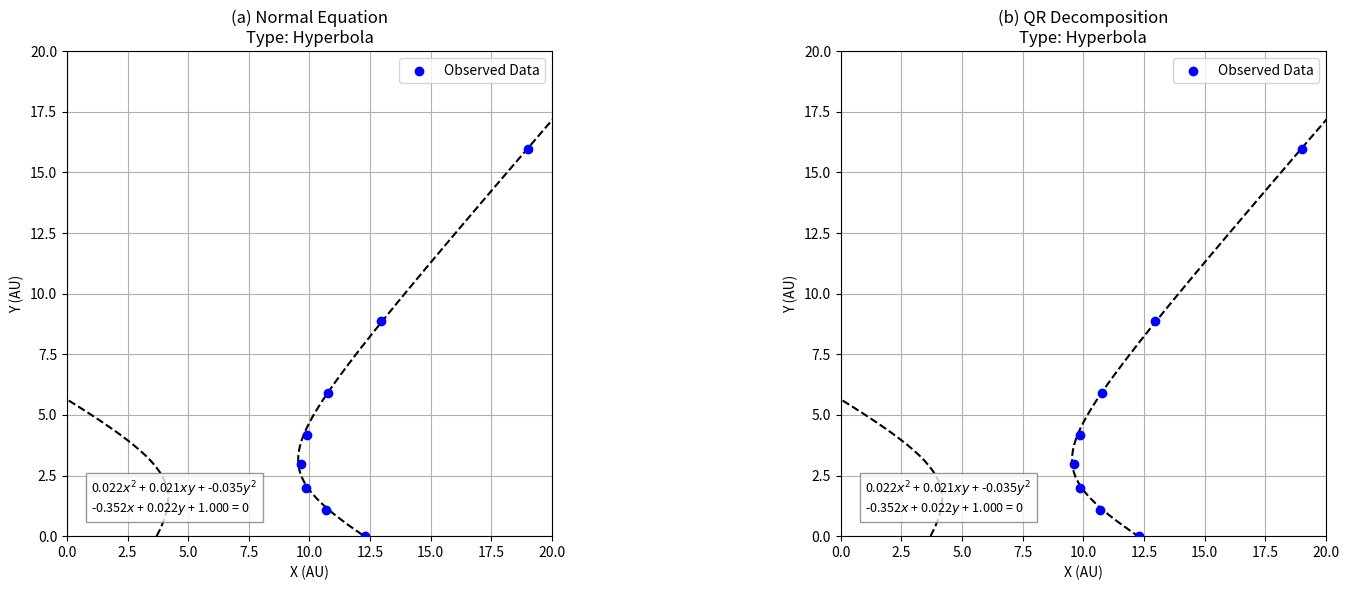
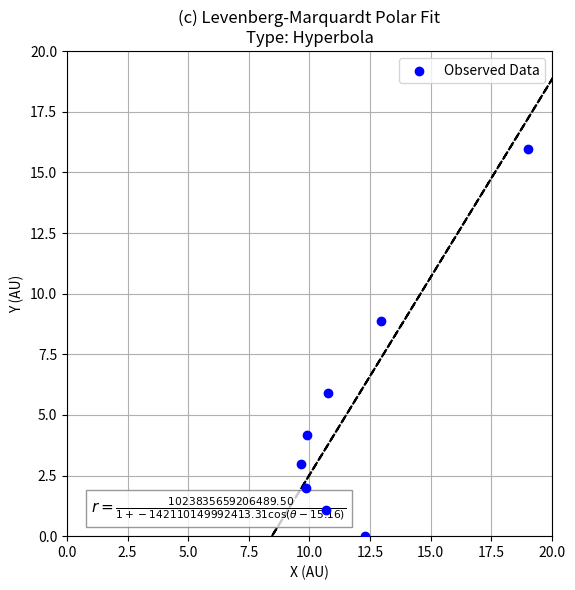

These figures' Python source, in order:
import numpy as np
import matplotlib.pyplot as plt
import time

X_data = np.array([12.2983, 10.6872, 9.8521, 9.6342, 9.8792, 10.775, 12.9678, 18.9971])
Y_data = np.array([0.0107, 1.0624, 1.9723, 2.9919, 4.1788, 5.886, 8.8884, 15.981])

def get_conic_type(A, B, C, e, is_linear):
    if is_linear:
        discriminant = B**2 - 4*A*C
        if discriminant < 0:
            return "Ellipse"
        elif discriminant == 0:
            return "Parabola"
        else: 
            return "Hyperbola"
    else:
        if 0.0 < e < 1.0:
            return "Ellipse"
        elif e == 1:
            return "Parabola"
        else: # e > 1
            return "Hyperbola"
        
def get_polar_coords(x, y):
    r = np.sqrt(x**2 + y**2)
    theta = np.arctan2(y, x)
    # Ensure theta is in [0, 2pi]
    theta = np.where(theta < 0, theta + 2*np.pi, theta)
    return r, theta

# Linear Regression: Normal Equations and QR Decomposition
def solve_normal_equations(A, y):
    AtA = np.dot(A.T, A)
    Aty = np.dot(A.T, y)
    theta = np.linalg.solve(AtA, Aty)
    return theta

def gram_schmidt_qr(A):
    m, n = A.shape
    Q = np.zeros((m, n))
    R = np.zeros((n, n))
    for j in range(n):
        v = A[:, j]
        for i in range(j):
            R[i, j] = np.dot(Q[:, i], v)
            v = v - R[i, j] * Q[:, i]
        R[j, j] = np.linalg.norm(v)
        Q[:, j] = v / R[j, j]
    return Q, R

def back_substitution(R, y):
    n = R.shape[0]
    x = np.zeros(n)
    for i in range(n-1, -1, -1):
        x[i] = y[i]
        for j in range(i+1, n):
            x[i] = x[i] - R[i, j] * x[j]
        x[i] = x[i] / R[i, i]
    return x

def solve_qr_decomposition(A, y):
    Q, R = gram_schmidt_qr(A)
    Qty = np.dot(Q.T, y)
    theta = back_substitution(R, Qty)
    return theta

# Nonlinear Regression: Levenberg-Marquardt Algorithm
def polar_conic_residuals(params, theta, r_obs):
    p, e, theta0 = params
    denom = 1 + e * np.cos(theta - theta0)
    r_pred = p / denom
    return r_pred - r_obs

def polar_conic_jacobian(params, theta):
    p, e, theta0 = params
    denom = 1 + e * np.cos(theta - theta0)
    
    dr_dp = 1.0 / denom
    dr_de = -p * np.cos(theta - theta0) / denom**2
    dr_dtheta0 = -p * e * np.sin(theta - theta0) / denom**2
    
    return np.column_stack((dr_dp, dr_de, dr_dtheta0))

def solve_levenberg_marquardt(theta_obs, r_obs, init_params, max_iter=500, tol=1e-6):
    params = init_params.copy() 
    mu = 0.01
    nu = 10.0
    
    r_res = polar_conic_residuals(params, theta_obs, r_obs)
    current_sse = 0.5 * np.sum(r_res**2)
    
    print("\nFitting using Levenberg-Marquardt algorithm...")
    
    for i in range(max_iter):
        r_res = polar_conic_residuals(params, theta_obs, r_obs)
        J = polar_conic_jacobian(params, theta_obs)
        
        gradient_sse = np.dot(J.T, r_res)
        Hessian_sse  = np.dot(J.T, J)
        
        Hessian_lm = Hessian_sse + mu * np.eye(len(params))
        
        delta = np.linalg.solve(Hessian_lm, -gradient_sse)
        
        # Stopping condition: check if delta is smaller than tolerance
        # delta = ||theta_new - theta||
        if np.linalg.norm(delta) < tol:
            print(f"Converged at Iteration {i}: Parameter step size {np.linalg.norm(delta):.8f}")
            params = params + delta
            break
            
        params_new = params + delta
        r_res_new = polar_conic_residuals(params_new, theta_obs, r_obs)
        new_sse = 0.5 * np.sum(r_res_new**2)
        
        # The damping coefficient, mu, is reduced when the SSE is lower
        if new_sse < current_sse:
            params = params_new 
            current_sse = new_sse
            mu /= nu
            print(f"Iteration {i}: SSE = {current_sse:.6f}, mu = {mu:.8f}")
        else:
            mu *= nu
            print(f"Iteration {i}: SSE = {current_sse:.6f}, mu = {mu:.8f}")
    else:
        print(f"Reached maximum iterations (Iteration {max_iter}) without convergence.")
                
    return params, current_sse

# Execution
# 1. Linear Regression
A_linear = np.column_stack([X_data**2, X_data * Y_data, Y_data**2, X_data, Y_data])
Y_target = -1 * np.ones(len(X_data))

# Normal Equations
start_time = time.time()
theta_normal = solve_normal_equations(A_linear, Y_target)
time_normal = time.time() - start_time
params_normal = np.append(theta_normal, 1.0)

# QR Decomposition
start_time = time.time()
theta_qr = solve_qr_decomposition(A_linear, Y_target)
time_qr = time.time() - start_time
params_qr = np.append(theta_qr, 1.0)

# Linear parameters
A_n, B_n, C_n, D_n, E_n, F_n = params_normal
A_q, B_q, C_q, D_q, E_q, F_q = params_qr

# Classify linear
conic_type_normal = get_conic_type(A_n, B_n, C_n, 0, True)
conic_type_qr     = get_conic_type(A_q, B_q, C_q, 0, True)

print(f"Part A: Linear Regression")
print(f"Normal Eq Fit Type:    {conic_type_normal}")
print(f"Normal Eq Parameters:  A={A_n:.6f}, B={B_n:.6f}, C={C_n:.6f}, D={D_n:.6f}, E={E_n:.6f}, F={F_n:.6f}")
print(f"\nQR Fit Type:           {conic_type_qr}")
print(f"QR Parameters:         A={A_q:.6f}, B={B_q:.6f}, C={C_q:.6f}, D={D_q:.6f}, E={E_q:.6f}, F={F_q:.6f}")

# 2. Nonlinear Regression
r_obs, theta_obs = get_polar_coords(X_data, Y_data)
init_params = np.array([10.0, 1.0, 0.0])

start_time = time.time()
params_nonlinear, sse_lm = solve_levenberg_marquardt(theta_obs, r_obs, init_params)
time_lm = time.time() - start_time

# Nonlinear parameters
p_fit, e_fit, theta0_fit = params_nonlinear

# Classify nonlinear
conic_type_nonlinear = get_conic_type(0, 0, 0, e_fit, False)

print(f"\nPart B: Nonlinear Regression")
print(f"Nonlinear Fit Type:    {conic_type_nonlinear}")
print(f"p (semi-latus rectum): {p_fit:.4f}")
print(f"e (eccentricity):      {e_fit:.4f}")
print(f"theta0 (rotation):     {theta0_fit:.4f} rad ({np.degrees(theta0_fit):.2f} deg)")

# 3. Comparison
# Least squares objective function, min SSE: 0.5 sum((A theta - y)^2)
sse_ne = 0.5 * np.sum((np.dot(A_linear, theta_normal) - Y_target)**2)
sse_qr = 0.5 * np.sum((np.dot(A_linear, theta_qr) - Y_target)**2)

print("\n" + "="*70)
print(f"{'Method':<25}  {'Time (ms)':<12}  {'SSE (Sum of Squared Errors)':<25}")
print("=" * 70)
print(f"{'Normal Equations':<25}  {time_normal*1000:<12.4f}  {sse_ne:.6f}")
print(f"{'QR Decomposition':<25}  {time_qr*1000:<12.4f}  {sse_qr:.6f}")
print(f"{'Levenberg-Marquardt':<25}  {time_lm*1000:<12.4f}  {sse_lm:.6f}")
print("="*70)

# Plotting
def get_cartesian_grid(x_range, y_range, resolution=100):
    x = np.linspace(x_range[0], x_range[1], resolution)
    y = np.linspace(y_range[0], y_range[1], resolution)
    X, Y = np.meshgrid(x, y)
    return X, Y

X_grid, Y_grid = get_cartesian_grid((0, 22), (0, 22))

# Figure 1: Linear Methods
fig_linear, (ax1, ax2) = plt.subplots(1, 2, figsize=(16, 6))

# Normal Equations Plot
Z_grid_normal = (A_n * X_grid**2 + B_n * X_grid * Y_grid + C_n * Y_grid**2 + 
                 D_n * X_grid + E_n * Y_grid + F_n)
ax1.scatter(X_data, Y_data, color='blue', label='Observed Data', zorder=5)
ax1.contour(X_grid, Y_grid, Z_grid_normal, levels=[0], linestyles='dashed', colors='black')
ax1.set_xlim(0, 20)
ax1.set_ylim(0, 20)
ax1.set_title(f'(a) Normal Equation\nType: {conic_type_normal}')
ax1.set_xlabel('X (AU)')
ax1.set_ylabel('Y (AU)')
ax1.legend()
ax1.grid(True)
ax1.set_aspect('equal')

eq_text_normal = (f"{A_n:.3f}$x^2$ + {B_n:.3f}$xy$ + {C_n:.3f}$y^2$\n"
              f"{D_n:.3f}$x$ + {E_n:.3f}$y$ + {F_n:.3f} = 0")
ax1.text(0.05, 0.05, eq_text_normal, transform=ax1.transAxes, 
         bbox=dict(facecolor='white', alpha=0.8, edgecolor='gray'), fontsize=9)

# QR Plot
Z_grid_qr = (A_q * X_grid**2 + B_q * X_grid * Y_grid + C_q * Y_grid**2 + 
             D_q * X_grid + E_q * Y_grid + F_q)
ax2.scatter(X_data, Y_data, color='blue', label='Observed Data', zorder=5)
ax2.contour(X_grid, Y_grid, Z_grid_qr, levels=[0], linestyles='dashed', colors='black')
ax2.set_xlim(0, 20)
ax2.set_ylim(0, 20)
ax2.set_title(f'(b) QR Decomposition\nType: {conic_type_qr}')
ax2.set_xlabel('X (AU)')
ax2.set_ylabel('Y (AU)')
ax2.legend()
ax2.grid(True)
ax2.set_aspect('equal')

eq_text_qr = (f"{A_q:.3f}$x^2$ + {B_q:.3f}$xy$ + {C_q:.3f}$y^2$\n"
              f"{D_q:.3f}$x$ + {E_q:.3f}$y$ + {F_q:.3f} = 0")
ax2.text(0.05, 0.05, eq_text_qr, transform=ax2.transAxes, 
         bbox=dict(facecolor='white', alpha=0.8, edgecolor='gray'), fontsize=9)

plt.tight_layout()
plt.show()

# Figure 2: Nonlinear Method
fig_nonlinear = plt.figure(figsize=(6, 6))
ax3 = fig_nonlinear.add_subplot(111)

theta_vals = np.linspace(0, 2*np.pi, 500)
r_vals = p_fit / (1 + e_fit * np.cos(theta_vals - theta0_fit))
x_fit_curve = r_vals * np.cos(theta_vals)
y_fit_curve = r_vals * np.sin(theta_vals)

# Remove asymptotes of the hyperbola
mask = np.abs(r_vals) < 30.0 
x_fit_curve = np.where(mask, x_fit_curve, np.nan)
y_fit_curve = np.where(mask, y_fit_curve, np.nan)

ax3.scatter(X_data, Y_data, color='blue', label='Observed Data', zorder=5)
ax3.plot(x_fit_curve, y_fit_curve, color='black', linestyle='dashed', linewidth=1.5)
ax3.set_xlim(0, 20)
ax3.set_ylim(0, 20)
ax3.set_title(f'(c) Levenberg-Marquardt Polar Fit\nType: {conic_type_nonlinear}')
ax3.set_xlabel('X (AU)')
ax3.set_ylabel('Y (AU)')
ax3.legend()
ax3.grid(True)
ax3.set_aspect('equal')

eq_text_nonlinear = (f"$r = \\frac{{{p_fit:.2f}}}{{1 + {e_fit:.2f} \\cos(\\theta - {theta0_fit:.2f})}}$")
ax3.text(0.05, 0.05, eq_text_nonlinear, transform=ax3.transAxes, 
         bbox=dict(facecolor='white', alpha=0.8, edgecolor='gray'), fontsize=11)

plt.tight_layout()
plt.show()